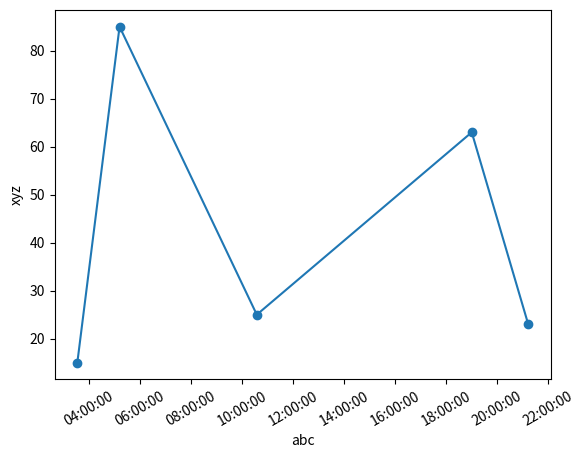

Write the Python code that produced this figure.
import matplotlib.pyplot as plt
from matplotlib.dates import DateFormatter
import datetime


x = ["03:33:12", "05:12:27", "10:34:55", "19:00:01", "21:12:44"]
y = [15, 85, 25, 63, 23]
x = [datetime.datetime.strptime(t, '%H:%M:%S') for t in x]

ax = plt.subplot(1, 1, 1)
plt.plot(x, y, '-o')
plt.xlabel('abc')
plt.ylabel('xyz')
ax.xaxis.set_major_formatter(DateFormatter("%H:%M:%S"))
for label in ax.get_xticklabels():
    label.set_rotation(30)
plt.savefig("1.png")
plt.close()
